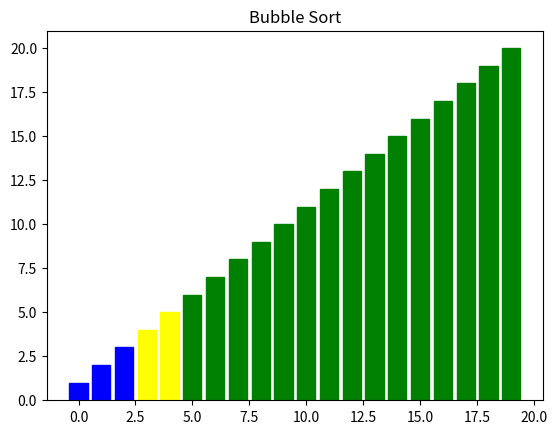

Reproduce this figure in Python.
from dataclasses import dataclass
from random import shuffle

import matplotlib.pyplot as plt
from matplotlib.animation import FuncAnimation, PillowWriter


@dataclass
class Step:
    """
    Step object for bubble sort step callback.
    """
    idx1: int
    idx2: int
    data1: int
    data2: int
    swapped: bool
    min_sorted: int


def bubble_sort(data, step_callback=None):
    """
    Perform a bubble sort on the data.
    :param data: The data list to be sorted
    :param step_callback: Optional callback that takes a Step argument
    :return: None
    """
    n = len(data)
    # elements > i are sorted
    for i in range(n - 1, -1, -1):
        any_swapped = False
        for j in range(i):
            swapped = data[j] > data[j + 1]
            if swapped:
                any_swapped = True
                data[j], data[j + 1] = data[j + 1], data[j]
            if step_callback is not None:
                step_callback(
                    Step(idx1=j, data1=data[j], idx2=j + 1, data2=data[j + 1], swapped=swapped, min_sorted=i + 1))
        if not any_swapped:
            break


def bubble_sort_demo(length, filename) -> None:
    print(f'Saving bubblesort demo for length {length} to {filename}')
    data = [i + 1 for i in range(length)]
    shuffle(data)

    # I used ChatGPT for help with visualization, but ended up changing a lot
    fig, ax = plt.subplots()
    ax.set_title(f'Bubble Sort')
    bars = ax.bar(range(len(data)), data, color='blue')

    steps = []
    bubble_sort(data, steps.append)

    refresh = set()

    def update(frame):
        if frame > 0:
            step = steps[frame - 1]
            updated = (step.idx1, step.idx2)
            refresh.update(updated)
            update_color = 'red' if step.swapped else 'yellow'
            for idx in refresh:
                bar = bars[idx]
                if idx == step.idx1:
                    bar.set_height(step.data1)
                    bar.set_color(update_color)
                elif idx == step.idx2:
                    bar.set_height(step.data2)
                    bar.set_color(update_color)
                else:
                    bar.set_color('blue')
            if step.min_sorted < length:
                bars[step.min_sorted].set_color('green')
            refresh.clear()
            refresh.update(updated)
        return bars

    # add an extra frame for initial data
    frames = len(steps) + 1
    ani = FuncAnimation(fig, update, frames=frames, interval=100, blit=False)

    ani.save(filename, writer=PillowWriter(fps=20))
    plt.close(fig)


if __name__ == "__main__":
    bubble_sort_demo(20, 'bubble_sort.gif')
